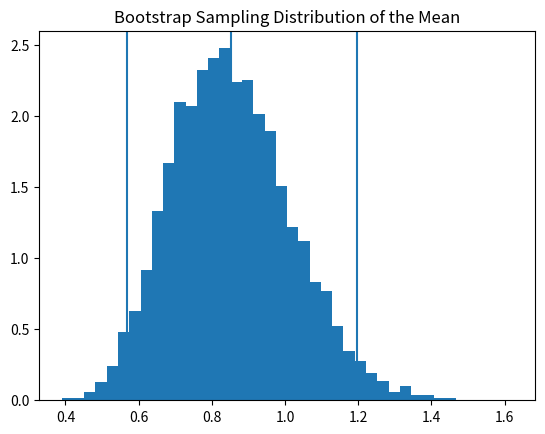

Generate this figure with matplotlib:

import numpy as np
import matplotlib.pyplot as plt

rng = np.random.default_rng(2026)



population = rng.exponential(scale=1.0, size=10_000)

n = 15
sample = rng.choice(population, size=n, replace=False)

np.mean(sample), np.median(sample)



alpha = 0.05
z = 1.96

xbar = np.mean(sample)
s = np.std(sample, ddof=1)

ci_clt = (
    xbar - z * s / np.sqrt(n),
    xbar + z * s / np.sqrt(n)
)

ci_clt



B = 10_000
boot_means = np.empty(B)

for b in range(B):
    boot_sample = rng.choice(sample, size=n, replace=True)
    boot_means[b] = np.mean(boot_sample)

ci_boot = np.percentile(boot_means, [2.5, 97.5])
ci_boot



plt.hist(boot_means, bins=40, density=True)
plt.axvline(ci_boot[0])
plt.axvline(ci_boot[1])
plt.axvline(xbar)
plt.title("Bootstrap Sampling Distribution of the Mean")
plt.show()



true_mean = np.mean(population)

(
    true_mean >= ci_clt[0] and true_mean <= ci_clt[1],
    true_mean >= ci_boot[0] and true_mean <= ci_boot[1],
)



boot_medians = np.empty(B)

for b in range(B):
    boot_sample = rng.choice(sample, size=n, replace=True)
    boot_medians[b] = np.median(boot_sample)

np.percentile(boot_medians, [2.5, 97.5])
